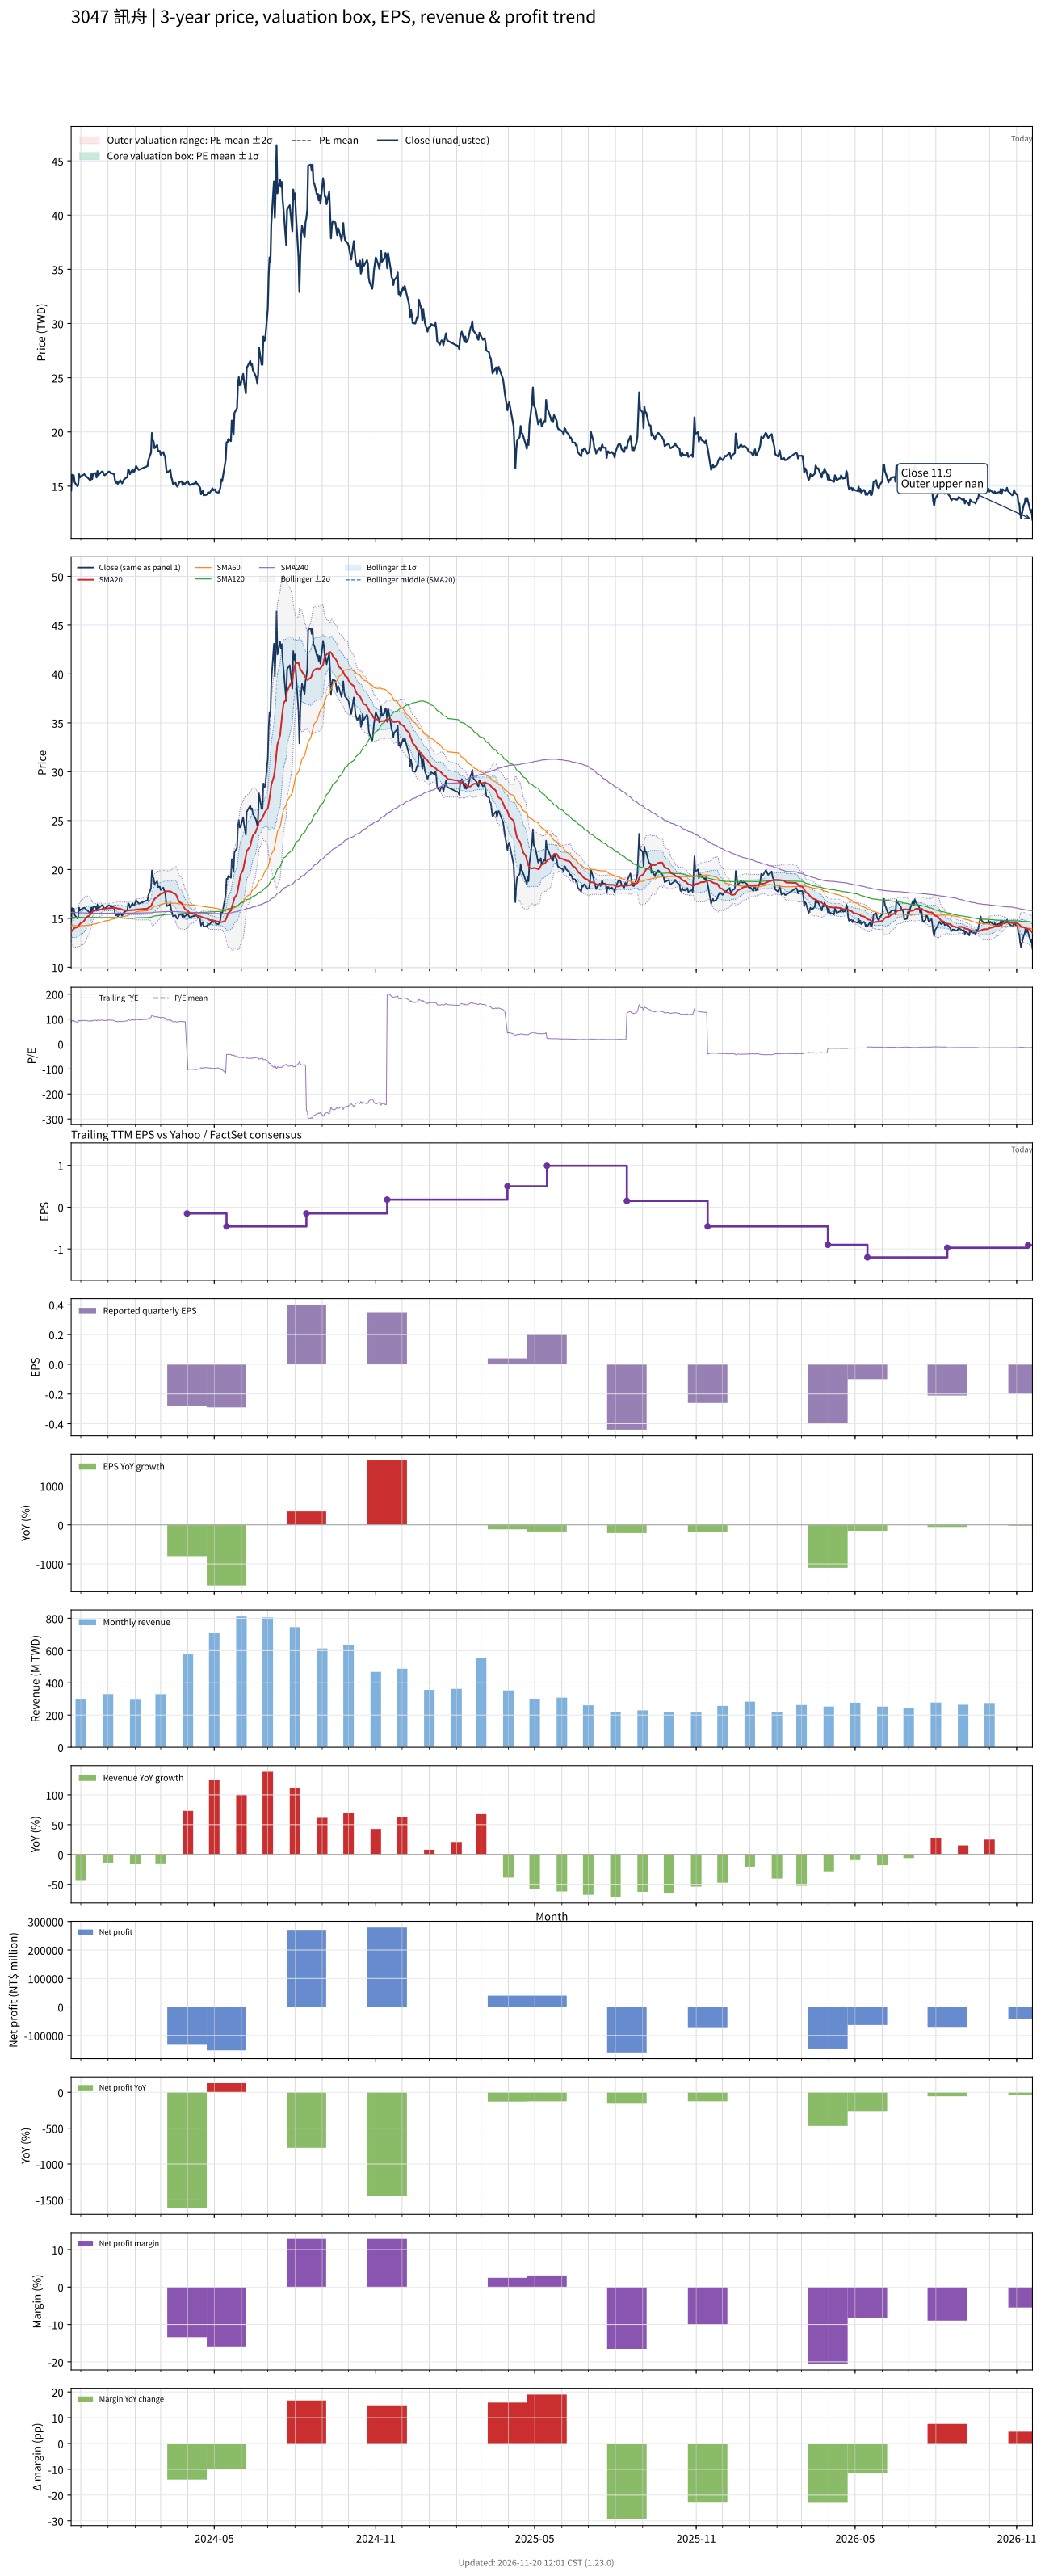

Data behind this chart, as committed beside it:
# chart-version: skill-stock-dynamic-val…
date, close, available_date, period_end, eps, ttm_eps, pe, pe_mean, pe_std, price_m2, price_m1, price_mean, price_p1, price_p2, forward_eps, forward_pe, forward_pe_mean, forward_pe_std, forward_price_m2, forward_price_m1, forward_price_mean, forward_price_p1, forward_price_p2, sma20
2023-11-20, 14.6, 2023-11-14, 2023-09-30, 0.02, 0.17, 85.88, , , , , , , , , , , , , , , , , 13.61
2023-11-21, 16.05, 2023-11-14, 2023-09-30, 0.02, 0.17, 94.41, , , , , , , , , , , , , , , , , 13.73
2023-11-22, 15.8, 2023-11-14, 2023-09-30, 0.02, 0.17, 92.94, , , , , , , , , , , , , , , , , 13.83
2023-11-23, 16, 2023-11-14, 2023-09-30, 0.02, 0.17, 94.12, , , , , , , , , , , , , , , , , 13.94
2023-11-24, 15.35, 2023-11-14, 2023-09-30, 0.02, 0.17, 90.29, , , , , , , , , , , , , , , , , 14.02
2023-11-27, 15, 2023-11-14, 2023-09-30, 0.02, 0.17, 88.24, , , , , , , , , , , , , , , , , 14.08
2023-11-28, 15.1, 2023-11-14, 2023-09-30, 0.02, 0.17, 88.82, , , , , , , , , , , , , , , , , 14.16
2023-11-29, 16.1, 2023-11-14, 2023-09-30, 0.02, 0.17, 94.71, , , , , , , , , , , , , , , , , 14.3
2023-11-30, 15.8, 2023-11-14, 2023-09-30, 0.02, 0.17, 92.94, , , , , , , , , , , , , , , , , 14.41
2023-12-01, 15.9, 2023-11-14, 2023-09-30, 0.02, 0.17, 93.53, , , , , , , , , , , , , , , , , 14.54
2023-12-04, 16.05, 2023-11-14, 2023-09-30, 0.02, 0.17, 94.41, , , , , , , , , , , , , , , , , 14.66
2023-12-05, 16.1, 2023-11-14, 2023-09-30, 0.02, 0.17, 94.71, , , , , , , , , , , , , , , , , 14.79
2023-12-06, 16, 2023-11-14, 2023-09-30, 0.02, 0.17, 94.12, , , , , , , , , , , , , , , , , 14.91
2023-12-07, 15.9, 2023-11-14, 2023-09-30, 0.02, 0.17, 93.53, , , , , , , , , , , , , , , , , 15.03
2023-12-08, 15.85, 2023-11-14, 2023-09-30, 0.02, 0.17, 93.24, , , , , , , , , , , , , , , , , 15.16
2023-12-11, 15.6, 2023-11-14, 2023-09-30, 0.02, 0.17, 91.76, , , , , , , , , , , , , , , , , 15.29
2023-12-12, 15.5, 2023-11-14, 2023-09-30, 0.02, 0.17, 91.18, , , , , , , , , , , , , , , , , 15.4
2023-12-13, 16.1, 2023-11-14, 2023-09-30, 0.02, 0.17, 94.71, , , , , , , , , , , , , , , , , 15.54
2023-12-14, 15.65, 2023-11-14, 2023-09-30, 0.02, 0.17, 92.06, , , , , , , , , , , , , , , , , 15.63
2023-12-15, 16.15, 2023-11-14, 2023-09-30, 0.02, 0.17, 95, , , , , , , , , , , , , , , , , 15.73
2023-12-18, 16.2, 2023-11-14, 2023-09-30, 0.02, 0.17, 95.29, , , , , , , , , , , , , , , , , 15.81
2023-12-19, 15.8, 2023-11-14, 2023-09-30, 0.02, 0.17, 92.94, , , , , , , , , , , , , , , , , 15.8
2023-12-20, 16.4, 2023-11-14, 2023-09-30, 0.02, 0.17, 96.47, , , , , , , , , , , , , , , , , 15.83
2023-12-21, 16, 2023-11-14, 2023-09-30, 0.02, 0.17, 94.12, , , , , , , , , , , , , , , , , 15.83
2023-12-22, 16.1, 2023-11-14, 2023-09-30, 0.02, 0.17, 94.71, , , , , , , , , , , , , , , , , 15.87
2023-12-25, 16.35, 2023-11-14, 2023-09-30, 0.02, 0.17, 96.18, , , , , , , , , , , , , , , , , 15.93
2023-12-26, 16.35, 2023-11-14, 2023-09-30, 0.02, 0.17, 96.18, , , , , , , , , , , , , , , , , 15.99
2023-12-27, 16.1, 2023-11-14, 2023-09-30, 0.02, 0.17, 94.71, , , , , , , , , , , , , , , , , 15.99
2023-12-28, 16, 2023-11-14, 2023-09-30, 0.02, 0.17, 94.12, , , , , , , , , , , , , , , , , 16
2023-12-29, 16.05, 2023-11-14, 2023-09-30, 0.02, 0.17, 94.41, , , , , , , , , , , , , , , , , 16.01
2024-01-02, 16.35, 2023-11-14, 2023-09-30, 0.02, 0.17, 96.18, , , , , , , , , , , , , , , , , 16.03
2024-01-03, 16.3, 2023-11-14, 2023-09-30, 0.02, 0.17, 95.88, , , , , , , , , , , , , , , , , 16.04
2024-01-04, 16.2, 2023-11-14, 2023-09-30, 0.02, 0.17, 95.29, , , , , , , , , , , , , , , , , 16.05
2024-01-05, 16.2, 2023-11-14, 2023-09-30, 0.02, 0.17, 95.29, , , , , , , , , , , , , , , , , 16.06
2024-01-08, 16.1, 2023-11-14, 2023-09-30, 0.02, 0.17, 94.71, , , , , , , , , , , , , , , , , 16.07
2024-01-09, 15.5, 2023-11-14, 2023-09-30, 0.02, 0.17, 91.18, , , , , , , , , , , , , , , , , 16.07
2024-01-10, 15.3, 2023-11-14, 2023-09-30, 0.02, 0.17, 90, , , , , , , , , , , , , , , , , 16.06
2024-01-11, 15.45, 2023-11-14, 2023-09-30, 0.02, 0.17, 90.88, , , , , , , , , , , , , , , , , 16.03
2024-01-12, 15.2, 2023-11-14, 2023-09-30, 0.02, 0.17, 89.41, , , , , , , , , , , , , , , , , 16
2024-01-15, 15.55, 2023-11-14, 2023-09-30, 0.02, 0.17, 91.47, , , , , , , , , , , , , , , , , 15.97
2024-01-16, 15.4, 2023-11-14, 2023-09-30, 0.02, 0.17, 90.59, , , , , , , , , , , , , , , , , 15.94
2024-01-17, 15.25, 2023-11-14, 2023-09-30, 0.02, 0.17, 89.71, , , , , , , , , , , , , , , , , 15.91
2024-01-18, 15.4, 2023-11-14, 2023-09-30, 0.02, 0.17, 90.59, , , , , , , , , , , , , , , , , 15.86
2024-01-19, 15.6, 2023-11-14, 2023-09-30, 0.02, 0.17, 91.76, , , , , , , , , , , , , , , , , 15.84
2024-01-22, 15.8, 2023-11-14, 2023-09-30, 0.02, 0.17, 92.94, , , , , , , , , , , , , , , , , 15.82
2024-01-23, 15.8, 2023-11-14, 2023-09-30, 0.02, 0.17, 92.94, , , , , , , , , , , , , , , , , 15.79
2024-01-24, 16.55, 2023-11-14, 2023-09-30, 0.02, 0.17, 97.35, , , , , , , , , , , , , , , , , 15.8
2024-01-25, 16.45, 2023-11-14, 2023-09-30, 0.02, 0.17, 96.76, , , , , , , , , , , , , , , , , 15.82
2024-01-26, 16.1, 2023-11-14, 2023-09-30, 0.02, 0.17, 94.71, , , , , , , , , , , , , , , , , 15.83
2024-01-29, 16.55, 2023-11-14, 2023-09-30, 0.02, 0.17, 97.35, , , , , , , , , , , , , , , , , 15.85
2024-01-30, 16.3, 2023-11-14, 2023-09-30, 0.02, 0.17, 95.88, , , , , , , , , , , , , , , , , 15.85
2024-01-31, 16.35, 2023-11-14, 2023-09-30, 0.02, 0.17, 96.18, , , , , , , , , , , , , , , , , 15.85
2024-02-01, 16.6, 2023-11-14, 2023-09-30, 0.02, 0.17, 97.65, , , , , , , , , , , , , , , , , 15.87
2024-02-02, 16.85, 2023-11-14, 2023-09-30, 0.02, 0.17, 99.12, , , , , , , , , , , , , , , , , 15.9
2024-02-05, 16.5, 2023-11-14, 2023-09-30, 0.02, 0.17, 97.06, , , , , , , , , , , , , , , , , 15.93
2024-02-15, 16.85, 2023-11-14, 2023-09-30, 0.02, 0.17, 99.12, , , , , , , , , , , , , , , , , 15.99
2024-02-16, 17.4, 2023-11-14, 2023-09-30, 0.02, 0.17, 102.4, , , , , , , , , , , , , , , , , 16.1
2024-02-19, 18.1, 2023-11-14, 2023-09-30, 0.02, 0.17, 106.5, , , , , , , , , , , , , , , , , 16.23
2024-02-20, 19.9, 2023-11-14, 2023-09-30, 0.02, 0.17, 117.1, , , , , , , , , , , , , , , , , 16.46
... 668 more rows
